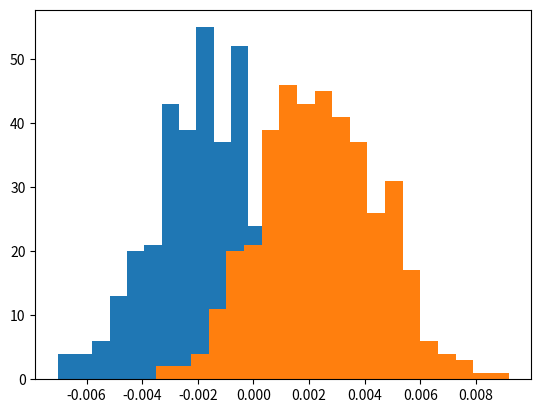
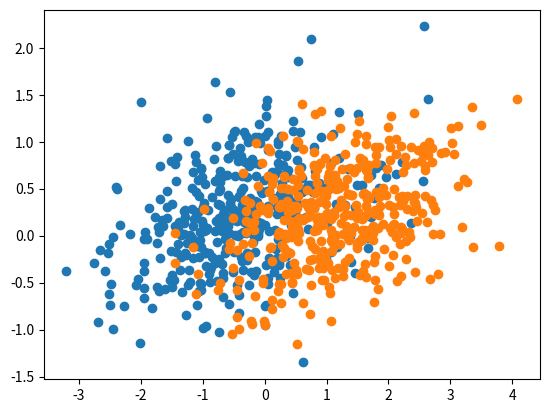
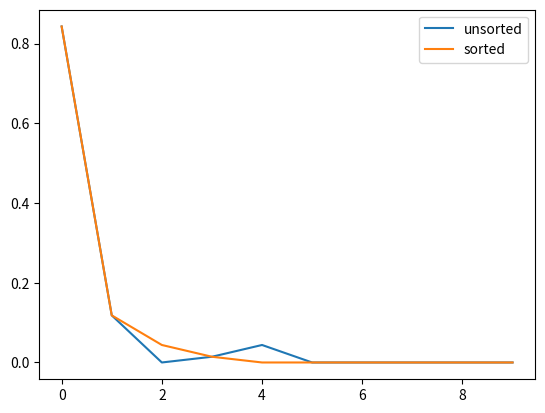
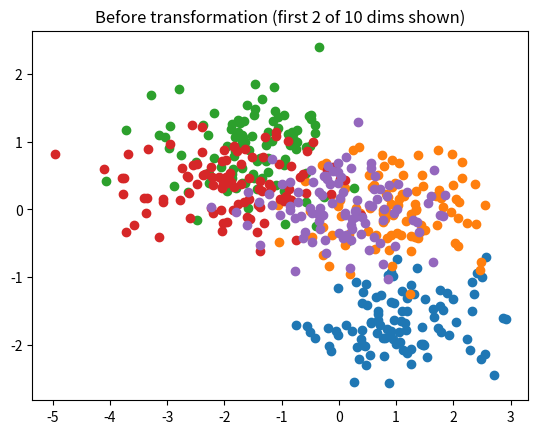
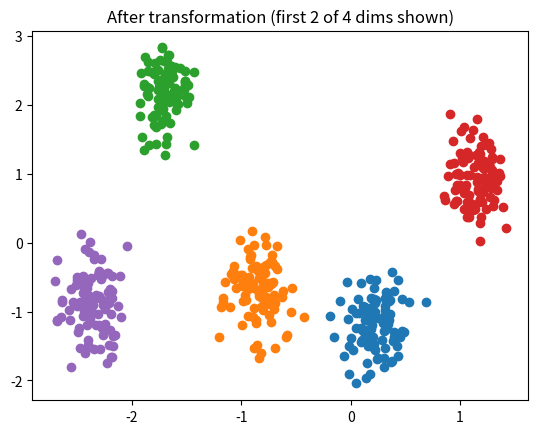

The script that saved these images, in order: (Note: this script raises an exception after producing the figures.)
"""Script to demonstrate basic concepts of LDA/PLDA.

Some examples to illustrate the very basics.

Start from LDA, as described in Duda, Hart & Stork textbook.
Expand to PLDA, with classes unseen in training.
Validate results of simple implementation against library.

[redacted]
"""

import numpy as np
import matplotlib.pyplot as plt

## Example 1. Two classes, Gaussian distribution.
# Compute the Fisher linear discriminant. plot.

ndim = 2
nsamp = 200*ndim

# true means, variance
mu0 = np.random.randn(ndim)
mu1 = np.random.randn(ndim)
Sigma = np.array([[1.0, 0.2], [0.2, 0.3]])

# generate data
U, S, V = np.linalg.svd(Sigma)
rootSigma = U @ np.diag(np.sqrt(S))
assert np.allclose(rootSigma @ rootSigma.T, Sigma)

x0 = mu0[:, np.newaxis] + rootSigma @ np.random.randn(ndim, nsamp)
x1 = mu1[:, np.newaxis] + rootSigma @ np.random.randn(ndim, nsamp)

# sample mean and scatter matrices
m0 = np.mean(x0, axis=1)
m1 = np.mean(x1, axis=1)
d0 = x0 - m0[:, np.newaxis]
d1 = x1 - m1[:, np.newaxis]
S0 = np.sum(d0[:, np.newaxis, :] * d0[np.newaxis, :, :], axis=2)
S1 = np.sum(d1[:, np.newaxis, :] * d1[np.newaxis, :, :], axis=2)
Sw = S0 + S1 # within-class scatter matrix
Sb = (m1 - m0)[:, np.newaxis] * (m1 - m0)[np.newaxis, :] # between-class scatter

w_lda = np.linalg.solve(Sw, (m1-m0))

print(w_lda)
print(w_lda[:, np.newaxis].T @ x0)
plt.figure()
plt.hist(np.ravel(w_lda[:, np.newaxis].T @ x0), bins=20)
plt.hist(np.ravel(w_lda[:, np.newaxis].T @ x1), bins=20)

plt.figure()
plt.scatter(x0[0, :], x0[1, :])
plt.scatter(x1[0, :], x1[1, :])
# plt.show()

# Example 2. Multiple discriminant analysis, higher dimensions, with homoskedastic Guassian distribution
# See Duda, Hart, and Stork section 3.8.3
# d dimensions
# c classes
# d >= c

nclass = 5
ndim = 10
nsamp = 10*ndim

# true means for each class
mu = np.random.randn(ndim, nclass)

# true variance
rootSigma = np.diag(0.1 + 0.9 * np.random.rand(ndim)) @ np.random.randn(ndim, nsamp)
Sigma = 1.0/nsamp * rootSigma @ rootSigma.T
U, S, V = np.linalg.svd(Sigma)
rootSigma = U @ np.diag(np.sqrt(S))
assert np.allclose(rootSigma @ rootSigma.T, Sigma)

# generate balanced dataset for all classes simultaneously
x = mu[:, :, np.newaxis] + np.einsum('ij,jk...->ik...', rootSigma, np.random.randn(ndim, nclass, nsamp))

# sample mean and per-class scatter matrices
m = np.mean(x, axis=2)
d = x - m[:, :, np.newaxis]
S = np.sum(d[:, np.newaxis, :, :] * d[np.newaxis, :, :, :], axis=3)

# total within-class scatter matrix
Sw = np.sum(S, axis=2) 

# in general case, need to account for the difference in sample numbers between classes
total_mean = np.mean(m, axis=1)

# total between-class scatter matrix
d_between = (m - total_mean[:, np.newaxis])
Sb = d_between @ d_between.T

# find the transformation that maximizes ratio of determinant of between scatter to determinant of within scatter
# solve generalize eigenvalue problem: Sb v - lambda Sw v = 0
from scipy.linalg import eig as generalized_eigs
W_eigvals, W_eigvecs = generalized_eigs(Sb, Sw)
W_eigvals = np.real(W_eigvals)   # real anyway since both matrices are pos def
W_eigvecs = np.real(W_eigvecs)

# scipy does not sort the eigenvalues for us
eigsortargs = np.argsort(W_eigvals)
W_eigvals_sort = W_eigvals[eigsortargs[::-1]]
W_eigvecs_sort = W_eigvecs[:, eigsortargs[::-1]]

# expect (nclass - 1) nonzero eigenvalues
W = W_eigvecs_sort[:, :(nclass-1)]

# transform data with W.
x_trans = np.einsum('ij,ik...->jk...', W, x)

plt.figure()
plt.plot(W_eigvals, label='unsorted')
plt.plot(W_eigvals_sort, label='sorted')
plt.legend()

plt.figure()
for c in range(nclass):
    plt.scatter(x[0, c, :], x[1, c, :])
plt.title(f'Before transformation (first 2 of {ndim} dims shown)')

plt.figure()
for c in range(nclass):
    plt.scatter(x_trans[0, c, :], x_trans[1, c, :])
plt.title(f'After transformation (first 2 of {nclass-1} dims shown)')
plt.show()

breakpoint()
